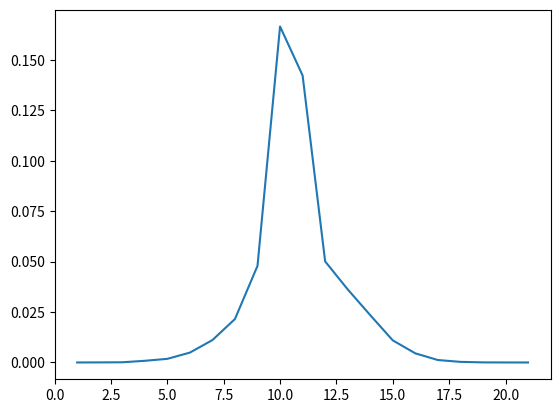

The matplotlib source for this figure: (Note: this script raises an exception after producing the figure.)
#!/usr/bin/env python3
# -*- coding: utf-8 -*-
"""
Created on Tue Mar 15 13:02:03 2022

@author: jinsfran

Medición de tiempos de ejecución y graficación
    Escriba un programa que permita medir el tiempo de ejecución de una función que obtiene todas las combinaciones de una lista de n números creados al azar tomando los números de a r valores. El programa debe medir el tiempo de ejecución para los valores de r en el rango de 1 a n.
    Para encontrar las combinaciones, puede utilizar la función “combinations” del módulo “itertools” o crear su propio algoritmo.
    El programa debe crear un gráfico que muestre el tiempo de ejecución versus r. El gráfico debe tener título, leyendas en ambos ejes, una grilla y un marcador que indique el máximo tiempo.
    Indicar, analizando la gráfica el valor de r para el cual el tiempo de ejecución es mayor.
"""

import random
import itertools
import time
import matplotlib.pyplot as plt

n = 21

# generar lista con números aleatorios
lista = [random.randint(-10, 10) for i in range(n)]

rs = [r+1 for r in range(n)]
tiempos = []

for r in rs:
    tic = time.perf_counter()
    combinaciones = list(itertools.combinations(lista, r))
    toc = time.perf_counter()
    delta_t = toc - tic
    tiempos.append(delta_t)

plt.plot(rs, tiempos)
plt.title(label, kwargs)('Tiempo versus cantidad de elementos en la combinación')
plt.xlabel('r')
plt.ylabel('tiempos ($s$)')

# modificar fuente
# fuente = {'family': 'normal',  'weight': 'bold',  'size': 20}
fuente = {'family': 'normal',  'size': 12}
plt.rc('font', **fuente)  # runtime configuration (rc)
plt.grid()
plt.savefig('img/grafico_01.png')

# combinaciones = list(itertools.combinations([1, 2, 3, 4], 3))
# permutaciones = list(itertools.permutations([1, 2, 3, 4], 3))



